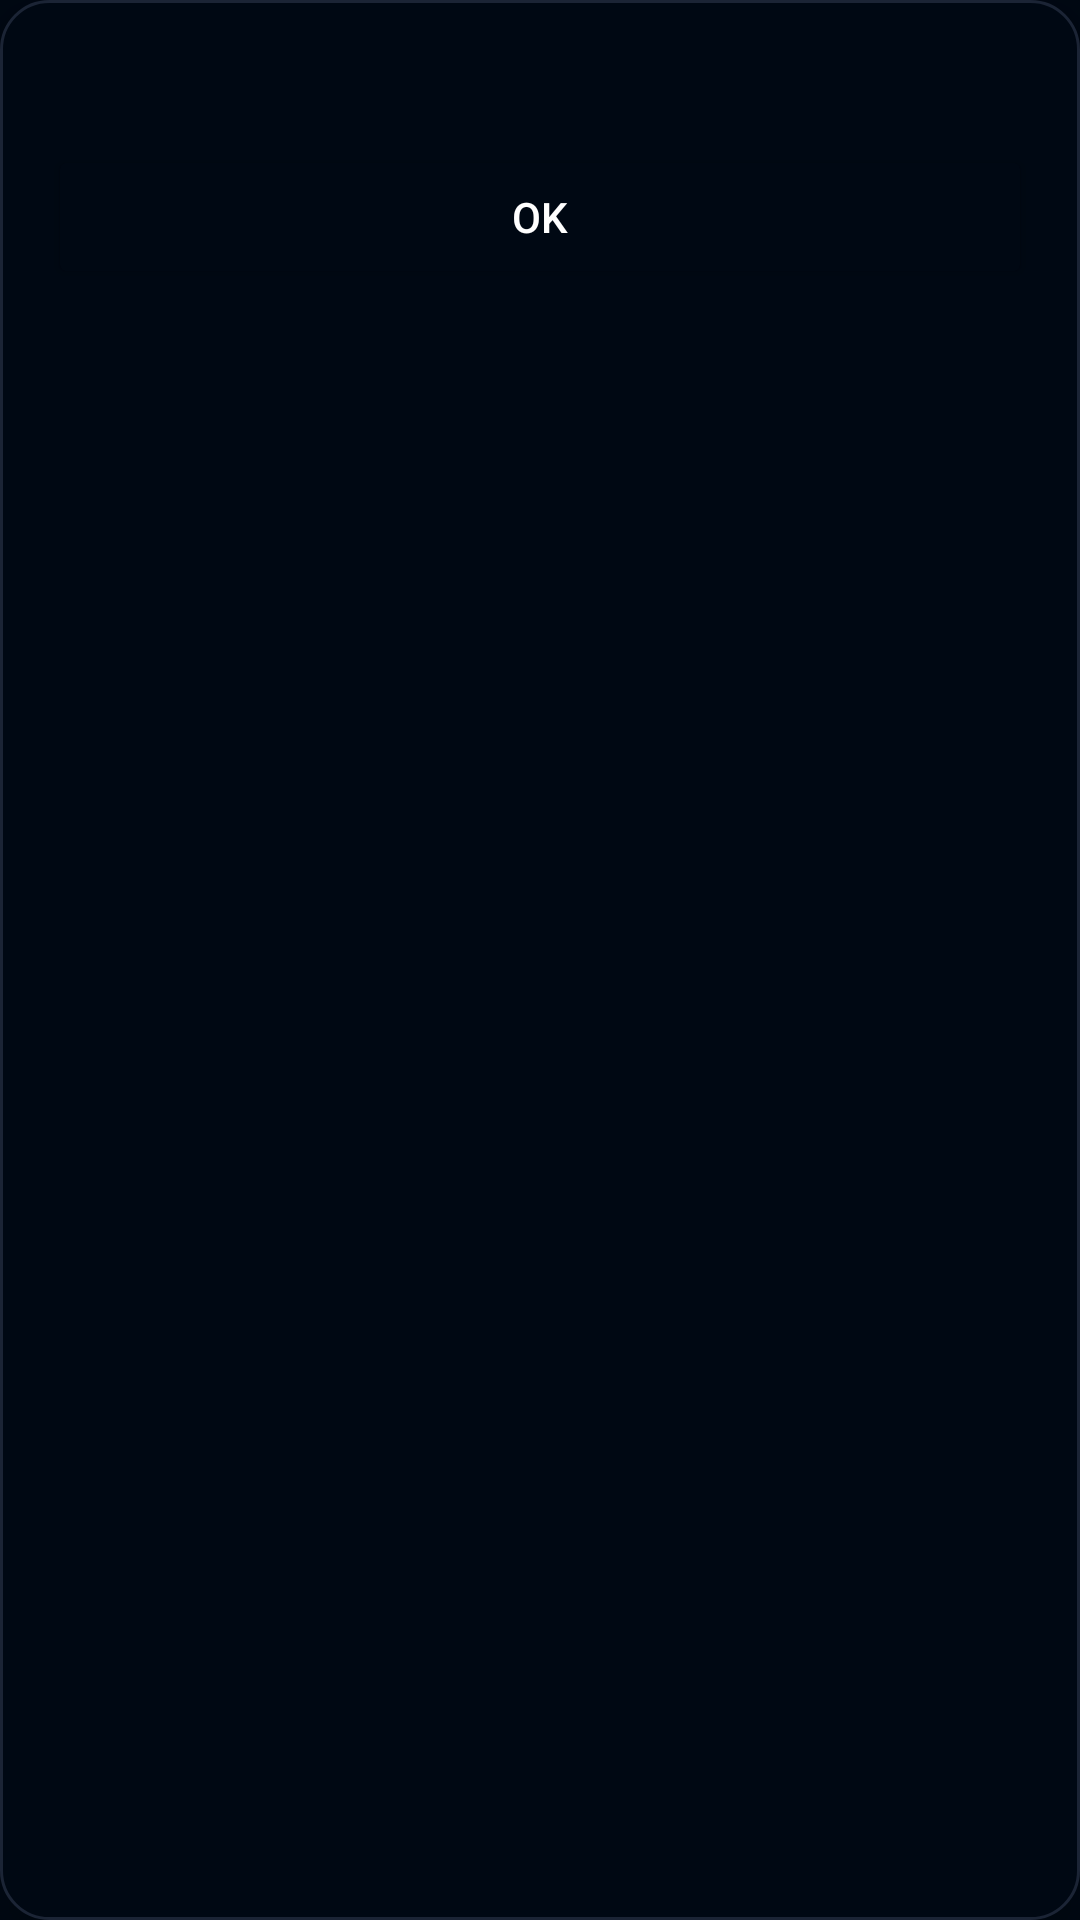

Layout XML and referenced resources for this Android screen:
<!-- AndroidManifest.xml: application theme Theme.IzanamiOS -->
<!-- res/layout/alert_dialog_confirm.xml -->
<?xml version="1.0" encoding="utf-8"?>
<androidx.constraintlayout.widget.ConstraintLayout xmlns:android="http://schemas.android.com/apk/res/android"
    xmlns:app="http://schemas.android.com/apk/res-auto"
    android:layout_width="match_parent"
    android:layout_height="wrap_content"
    android:background="@drawable/custom_alert_bg"
    android:elevation="8dp"
    android:layout_margin="16dp"
    android:paddingHorizontal="16dp"
    android:paddingTop="16dp">

    <TextView
        android:id="@+id/text_title_dialog_confirm"
        android:layout_width="match_parent"
        android:layout_height="wrap_content"
        android:fontFamily="@font/ubuntu"
        android:textAlignment="center"
        android:textSize="18sp"
        app:layout_constraintStart_toStartOf="parent"
        app:layout_constraintTop_toTopOf="parent" />

    <Button
        android:id="@+id/button_confirm_dialog_confirm"
        app:layout_constraintEnd_toEndOf="parent"
        app:layout_constraintStart_toStartOf="parent"
        android:layout_marginTop="8dp"
        app:layout_constraintTop_toBottomOf="@+id/text_title_dialog_confirm"
        android:text="@string/confirm"
        android:backgroundTint="@color/primaryColor"
        android:layout_width="match_parent"
        android:padding="8dp"
        android:layout_height="wrap_content" />

</androidx.constraintlayout.widget.ConstraintLayout>
<!-- resources referenced by this layout -->
<resources>
  <color name="primaryColor">#000813</color>
  <!-- drawable custom_alert_bg (drawable) -->
  <?xml version="1.0" encoding="UTF-8"?>
  <shape xmlns:android="http://schemas.android.com/apk/res/android" android:shape="rectangle">
      <solid android:color="@color/primaryColor"/>
      <stroke android:width="1dp" android:color="@color/secundaryColor" />
      <corners android:radius="16dp"/>
      <padding android:left="0dp" android:top="0dp" android:right="0dp" android:bottom="0dp" />
  </shape>
  <string name="confirm">OK</string>
  <style name="Theme.IzanamiOS" parent="Theme.MaterialComponents.DayNight.DarkActionBar">
          
          <item name="colorPrimaryDark">@color/primaryColor</item>
          <item name="colorPrimary">@color/secundaryColor</item>
          <item name="colorOnPrimary">@color/white</item>
          
          <item name="colorSecondary">@color/variantColor</item>
          <item name="colorSecondaryVariant">@color/variantColor</item>
          <item name="colorOnSecondary">@color/black</item>
          
          <item name="android:statusBarColor" tools:targetApi="l">?attr/colorPrimaryDark</item>
          
          <item name="android:windowBackground">?attr/colorPrimaryDark</item>
          <item name="windowActionBar">false</item>
          <item name="windowNoTitle">true</item>
          <item name="android:textColor">@color/white</item>
      </style>
  <color name="secundaryColor">#1B2435</color>
  <color name="white">#FFFFFF</color>
  <color name="variantColor">#5F37CC</color>
  <color name="black">#000000</color>
</resources>
